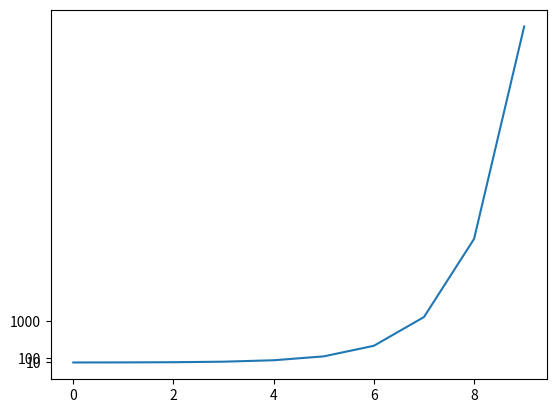

The script that saved this image:
import matplotlib.pyplot as plt
import numpy as np
import matplotlib.ticker as ticker

# Sample data
x = np.arange(10)
y = np.exp(x)

fig, ax = plt.subplots()
ax.plot(x, y)

# Set the y-axis tick locations
ax.yaxis.set_major_locator(ticker.FixedLocator([10, 100, 1000, 10000]))

plt.show()